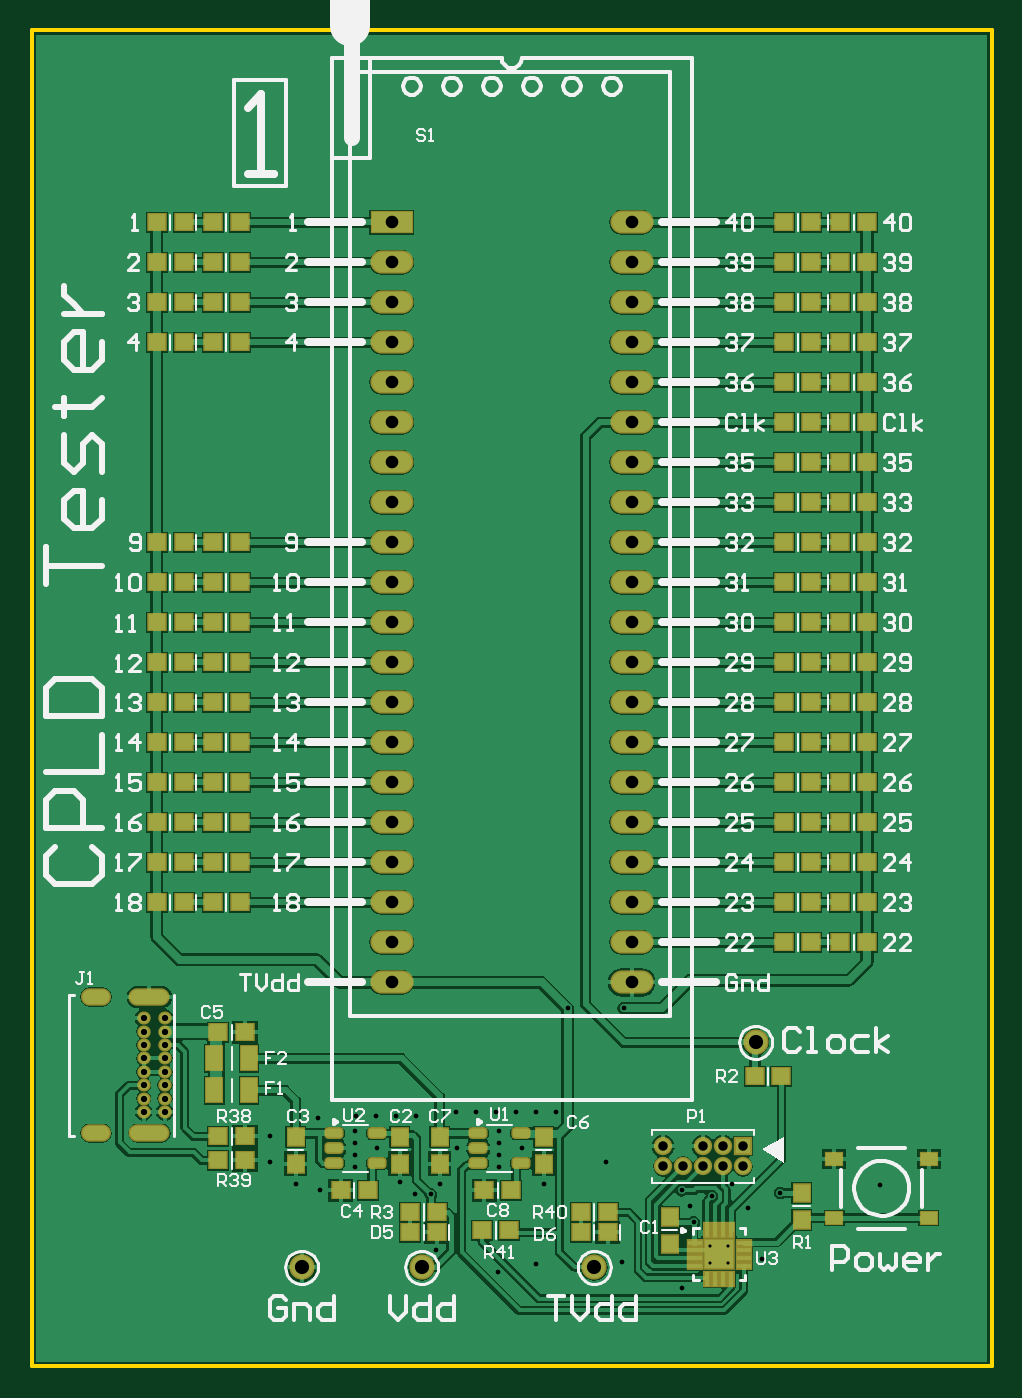
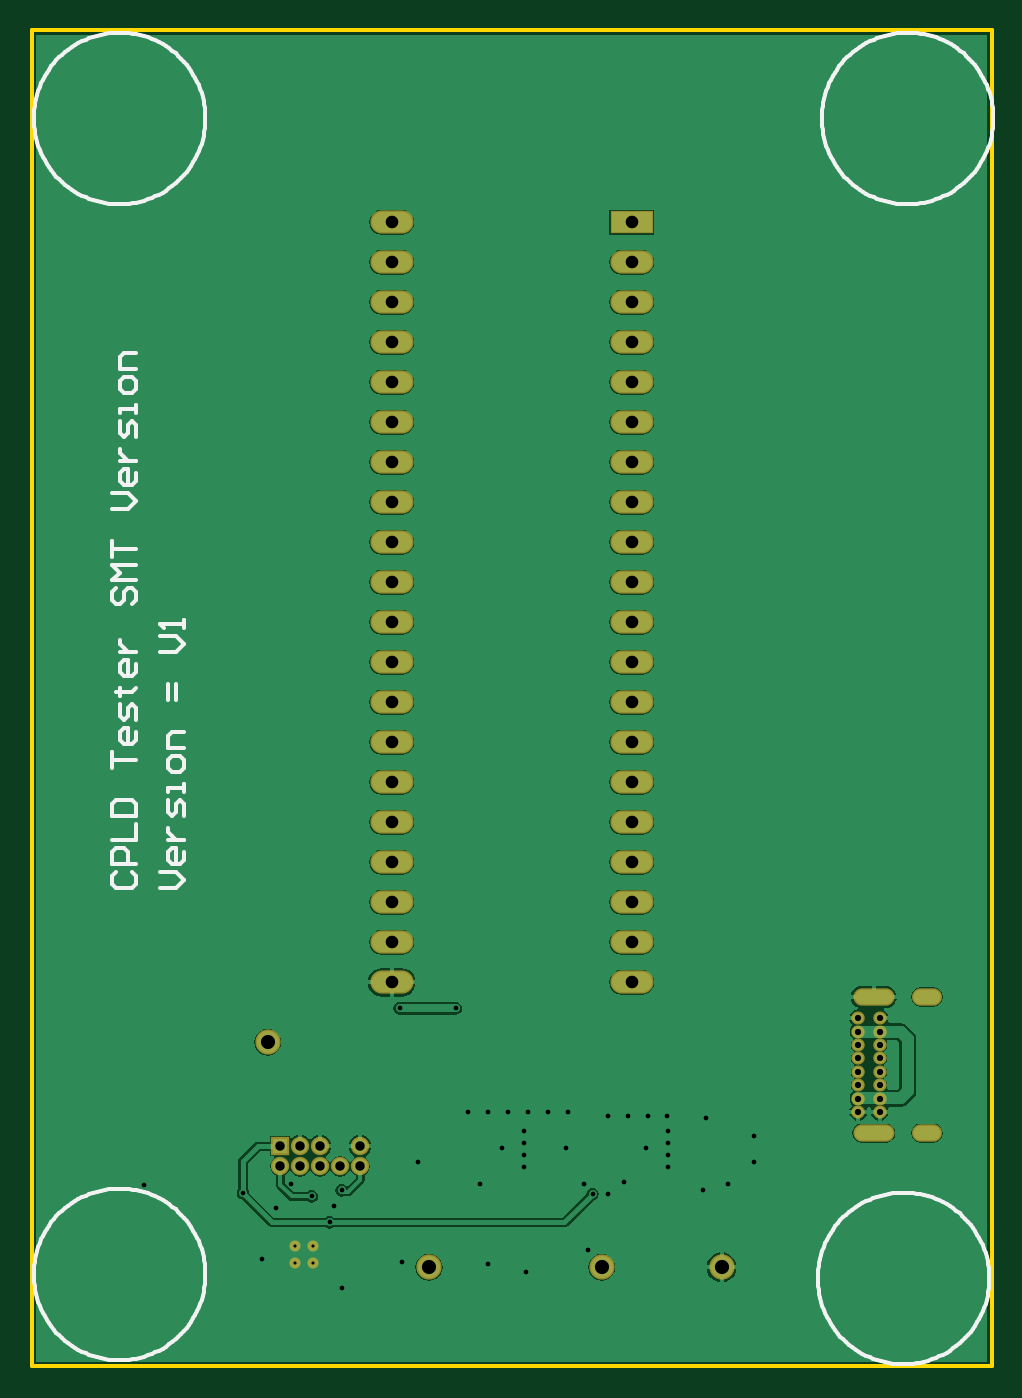
Circuit board: 9 layer files. Board 61.0 x 84.8 mm.
- drill: CPLDTester-RoundHoles.TXT (1429 bytes)
- drill: CPLDTester-SlotHoles.TXT (250 bytes)
- bottom_copper: CPLDTester.GBL (34875 bytes)
- bottom_silk: CPLDTester.GBO (13475 bytes)
- bottom_mask: CPLDTester.GBS (1808 bytes)
- outline: CPLDTester.GKO (300 bytes)
- top_copper: CPLDTester.GTL (69064 bytes)
- top_silk: CPLDTester.GTO (38358 bytes)
- top_mask: CPLDTester.GTS (6498 bytes)

=== drill: CPLDTester-RoundHoles.TXT ===
M48
;Layer_Color=9474304
;FILE_FORMAT=2:5
INCH,TZ
;TYPE=PLATED
T1F00S00C0.00787
T2F00S00C0.01181
T3F00S00C0.01575
T4F00S00C0.02362
T6F00S00C0.03150
T7F00S00C0.03543
%
T01
X339713Y181835
Y186165
X344044
Y181835
T02
X317500Y182000
X332500Y175500
X335500Y192000
X334500Y196000
X332500Y200000
X340000Y198500
X345200Y201700
X349000Y195500
X357154Y199346
X352500Y182900
X382000Y201300
X313500Y207000
X318000Y245500
X304000
X301000Y219500
X296000
X291000
X286000
X281000
X276000
X276400Y210500
X286900Y211860
Y214860
Y208860
Y205860
X292500Y210500
X298000Y201500
X296000Y181500
X286500Y179500
X271000Y185000
X269772Y199028
X265900Y199200
X262000Y202000
X272000Y201500
X266000Y218500
X261000
X256000
X251200
X250900Y214900
Y211900
Y208900
Y205900
X256300Y210500
X241500Y218000
X229500Y213500
Y207000
X236000Y201500
X242100Y200100
T03
X198000Y219614
Y222961
Y226307
Y229654
Y233000
Y236347
Y239693
Y243040
X203314
Y239693
Y236347
Y233000
Y229654
Y226307
Y222961
Y219614
T04
X327878Y206000
X332878
X337878
X342878
X347878
Y211000
X342878
X337878
X327878
T06
X320000Y252000
Y262000
Y272000
Y282000
Y292000
Y302000
Y312000
X260000
Y302000
Y292000
Y282000
Y272000
Y262000
Y252000
Y322000
Y332000
Y342000
Y352000
Y362000
Y372000
Y382000
Y392000
Y402000
Y412000
Y422000
Y432000
Y442000
X320000
Y432000
Y422000
Y412000
Y402000
Y392000
Y382000
Y372000
Y362000
Y352000
Y342000
Y332000
Y322000
T07
X351000Y237000
X310653Y180762
X267500
X237500
M30

=== drill: CPLDTester-SlotHoles.TXT ===
M48
;Layer_Color=9474304
;FILE_FORMAT=2:5
INCH,TZ
;TYPE=PLATED
T5F00S00C0.02362
%
G90
G05
T05
G00X184574Y214299
M15
G01X187724
M16
G00X196503Y214299
M15
G01X202409
M16
G00X196503Y248355
M15
G01X202409
M16
G00X184574Y248355
M15
G01X187724
M16
M17
M30

=== bottom_copper: CPLDTester.GBL (34875 bytes, source omitted) ===
=== bottom_silk: CPLDTester.GBO (13475 bytes, source omitted) ===
=== bottom_mask: CPLDTester.GBS ===
G04*
G04 #@! TF.GenerationSoftware,Altium Limited,Altium Designer,19.1.8 (144)*
G04*
G04 Layer_Color=16711935*
%FSLAX25Y25*%
%MOIN*%
G70*
G01*
G75*
%ADD29R,0.04580X0.04580*%
%ADD30C,0.04580*%
%ADD31C,0.06312*%
%ADD32O,0.07493X0.04343*%
%ADD33O,0.10249X0.04343*%
%ADD34O,0.03359X0.03241*%
%ADD35R,0.10800X0.05800*%
%ADD36O,0.10800X0.05800*%
%ADD37C,0.02769*%
D29*
X347878Y211000D02*
D03*
D30*
Y206000D02*
D03*
X342878Y211000D02*
D03*
Y206000D02*
D03*
X337878Y211000D02*
D03*
Y206000D02*
D03*
X332878D02*
D03*
X327878Y211000D02*
D03*
Y206000D02*
D03*
D31*
X267500Y180762D02*
D03*
X237500D02*
D03*
X351000Y237000D02*
D03*
X310653Y180762D02*
D03*
D32*
X186149Y248355D02*
D03*
Y214299D02*
D03*
D33*
X199456D02*
D03*
Y248355D02*
D03*
D34*
X198000Y243040D02*
D03*
Y239693D02*
D03*
Y236347D02*
D03*
Y233000D02*
D03*
Y229654D02*
D03*
Y226307D02*
D03*
Y222961D02*
D03*
Y219614D02*
D03*
X203314D02*
D03*
Y222961D02*
D03*
Y226307D02*
D03*
Y229654D02*
D03*
Y233000D02*
D03*
Y236347D02*
D03*
Y239693D02*
D03*
Y243040D02*
D03*
D35*
X260000Y442000D02*
D03*
D36*
Y432000D02*
D03*
Y422000D02*
D03*
Y412000D02*
D03*
Y402000D02*
D03*
Y392000D02*
D03*
Y382000D02*
D03*
Y372000D02*
D03*
Y362000D02*
D03*
Y352000D02*
D03*
Y342000D02*
D03*
Y332000D02*
D03*
Y322000D02*
D03*
Y312000D02*
D03*
Y302000D02*
D03*
Y292000D02*
D03*
Y282000D02*
D03*
Y272000D02*
D03*
Y262000D02*
D03*
Y252000D02*
D03*
X320000Y442000D02*
D03*
Y432000D02*
D03*
Y422000D02*
D03*
Y412000D02*
D03*
Y402000D02*
D03*
Y392000D02*
D03*
Y382000D02*
D03*
Y372000D02*
D03*
Y362000D02*
D03*
Y352000D02*
D03*
Y342000D02*
D03*
Y332000D02*
D03*
Y322000D02*
D03*
Y312000D02*
D03*
Y302000D02*
D03*
Y292000D02*
D03*
Y282000D02*
D03*
Y272000D02*
D03*
Y262000D02*
D03*
Y252000D02*
D03*
D37*
X339713Y186165D02*
D03*
X344044D02*
D03*
X339713Y181835D02*
D03*
X344044D02*
D03*
M02*

=== outline: CPLDTester.GKO ===
G04*
G04 #@! TF.GenerationSoftware,Altium Limited,Altium Designer,19.1.8 (144)*
G04*
G04 Layer_Color=16711935*
%FSLAX25Y25*%
%MOIN*%
G70*
G01*
G75*
%ADD12C,0.01000*%
D12*
X410000Y156000D02*
Y490000D01*
X170000Y490000D02*
X410000Y490000D01*
X170000Y156000D02*
Y490000D01*
Y156000D02*
X410000D01*
M02*

=== top_copper: CPLDTester.GTL (69064 bytes, source omitted) ===
=== top_silk: CPLDTester.GTO (38358 bytes, source omitted) ===
=== top_mask: CPLDTester.GTS (6498 bytes, source omitted) ===
